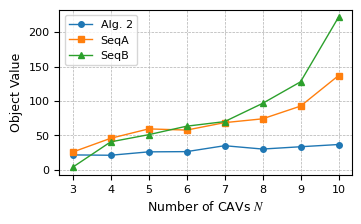

The script that saved this image: (Note: this script raises an exception after producing the figure.)

# our
our_all = [21.585649429783423, 21.104027050581436, 26.026911433979606, 26.362941285323185, 34.96130363327162, 30.10813634085336, 33.452247522129575, 36.689340155231136]
our_10 = [1.6039334311634827, 2.013197642483083, 3.1278479374897854, 4.891842222807182, 1.2610695218353971, 4.766973941256116, 3.016100492620864, 0.8511747430809051, 6.511206024473663, 8.645994198020663]

# seq
seq_all = [25.740902076429876, 45.73356559640243, 59.38581356255912, 57.65369720355534, 68.4676963561604, 74.00645424357647, 92.46717177314122, 136.82329976398685]
seq_10 = [13.478671775427998, 7.008939898877902, 12.525826564295683, 12.979997279826382, 15.92621587273953, 15.382849467938792, 23.339525242626, 17.423708300454496, 12.468937265983904, 6.288628095816157]

# seq-nolim
seqnolim_all = [3.711050128740581, 40.57305066159922, 50.980456243809975, 63.30819952909786, 69.95581097164845, 96.44765023262104, 127.73274563129122, 221.5893579152213]
seqnolim_10 = [29.827116110684194, 28.335631366185442, 25.57541221736517, 29.67588345717733, 25.800806133259833, 17.619362863184094, 27.670404512286193, 18.326988763155974, 12.469124675211773, 6.288627816711293]

import matplotlib.pyplot as plt
import numpy as np


# plt.rcParams.update({'font.size': 10,
#                      "text.usetex": True})
# plt.rcParams['font.family'] = 'Times New Roman'
#

plt.rcParams.update({
    "font.family": "Times New Roman",   # 字体
    "mathtext.fontset": "stix",         # 数学字体风格
    "font.size": 8,                     # 字号
    "axes.labelsize": 9,                # 坐标轴标签字号
    "axes.titlesize": 9,
    "legend.fontsize": 8,
    "xtick.labelsize": 8,
    "ytick.labelsize": 8,
    "lines.linewidth": 1.0,             # 线宽 1pt
    "lines.markersize": 4,              # 标记大小
})

fig, ax = plt.subplots(figsize=(3.4, 2.2))


veh_num = np.array([3, 4, 5, 6, 7, 8, 9, 10])
# 绘制曲线
ax.plot(veh_num, our_all, 'o-', label=r'Alg. 2')
ax.plot(veh_num, seq_all, 's-', label=r'SeqA')
ax.plot(veh_num, seqnolim_all, '^-', label=r'SeqB')

# 坐标轴与标签
ax.set_xlabel(r'Number of CAVs $N$')
ax.set_ylabel(r'Object Value')

ax.set_xticks([3, 4, 5, 6, 7, 8, 9, 10])
# ax.set_ylim((4.5, 6.5))

ax.legend(
    # loc='lower center',           # 底部中央
    # bbox_to_anchor=(0.5, 0.02),   # 控制位置（越小越往下）
    # ncol=3,                       # 三个图例横排
    # frameon=True                 # 无边框
)
ax.grid(True, linestyle='--', linewidth=0.5)

# 紧凑布局 + 保存去白边
plt.tight_layout(pad=0.0)
# plt.savefig('dmin_vs_ds2.eps', bbox_inches='tight', pad_inches=0.05)
plt.subplots_adjust(left=0.13, right=0.99, bottom=0.2, top=0.95)
plt.savefig('output_dir/traj_plan/obj_all.eps')
plt.close()

###################################################

fig, ax = plt.subplots(figsize=(3.4, 2.2))


veh_num = np.array([1, 2, 3, 4, 5, 6, 7, 8, 9, 10])
# 绘制曲线
ax.plot(veh_num, np.array(our_10) / our_all[-1], 'o-', label=r'Our')
ax.plot(veh_num, np.array(seq_10) / seq_all[-1], 's-', label=r'Seq')
ax.plot(veh_num, np.array(seqnolim_10) / seqnolim_all[-1], '^-', label=r'SeqNL')

# 坐标轴与标签
ax.set_xlabel(r'id of CAV $i$')
ax.set_ylabel(r'Object Value')

ax.set_xticks([1, 2, 3, 4, 5, 6, 7, 8, 9, 10])
# ax.set_ylim((4.5, 6.5))

ax.legend(
    # loc='lower center',           # 底部中央
    # bbox_to_anchor=(0.5, 0.02),   # 控制位置（越小越往下）
    # ncol=3,                       # 三个图例横排
    # frameon=True                 # 无边框
)
ax.grid(True, linestyle='--', linewidth=0.5)

# 紧凑布局 + 保存去白边
plt.tight_layout(pad=0.0)
# plt.savefig('dmin_vs_ds2.eps', bbox_inches='tight', pad_inches=0.05)
plt.subplots_adjust(left=0.13, right=0.99, bottom=0.2, top=0.95)
plt.savefig('output_dir/traj_plan/obj_10.eps')
